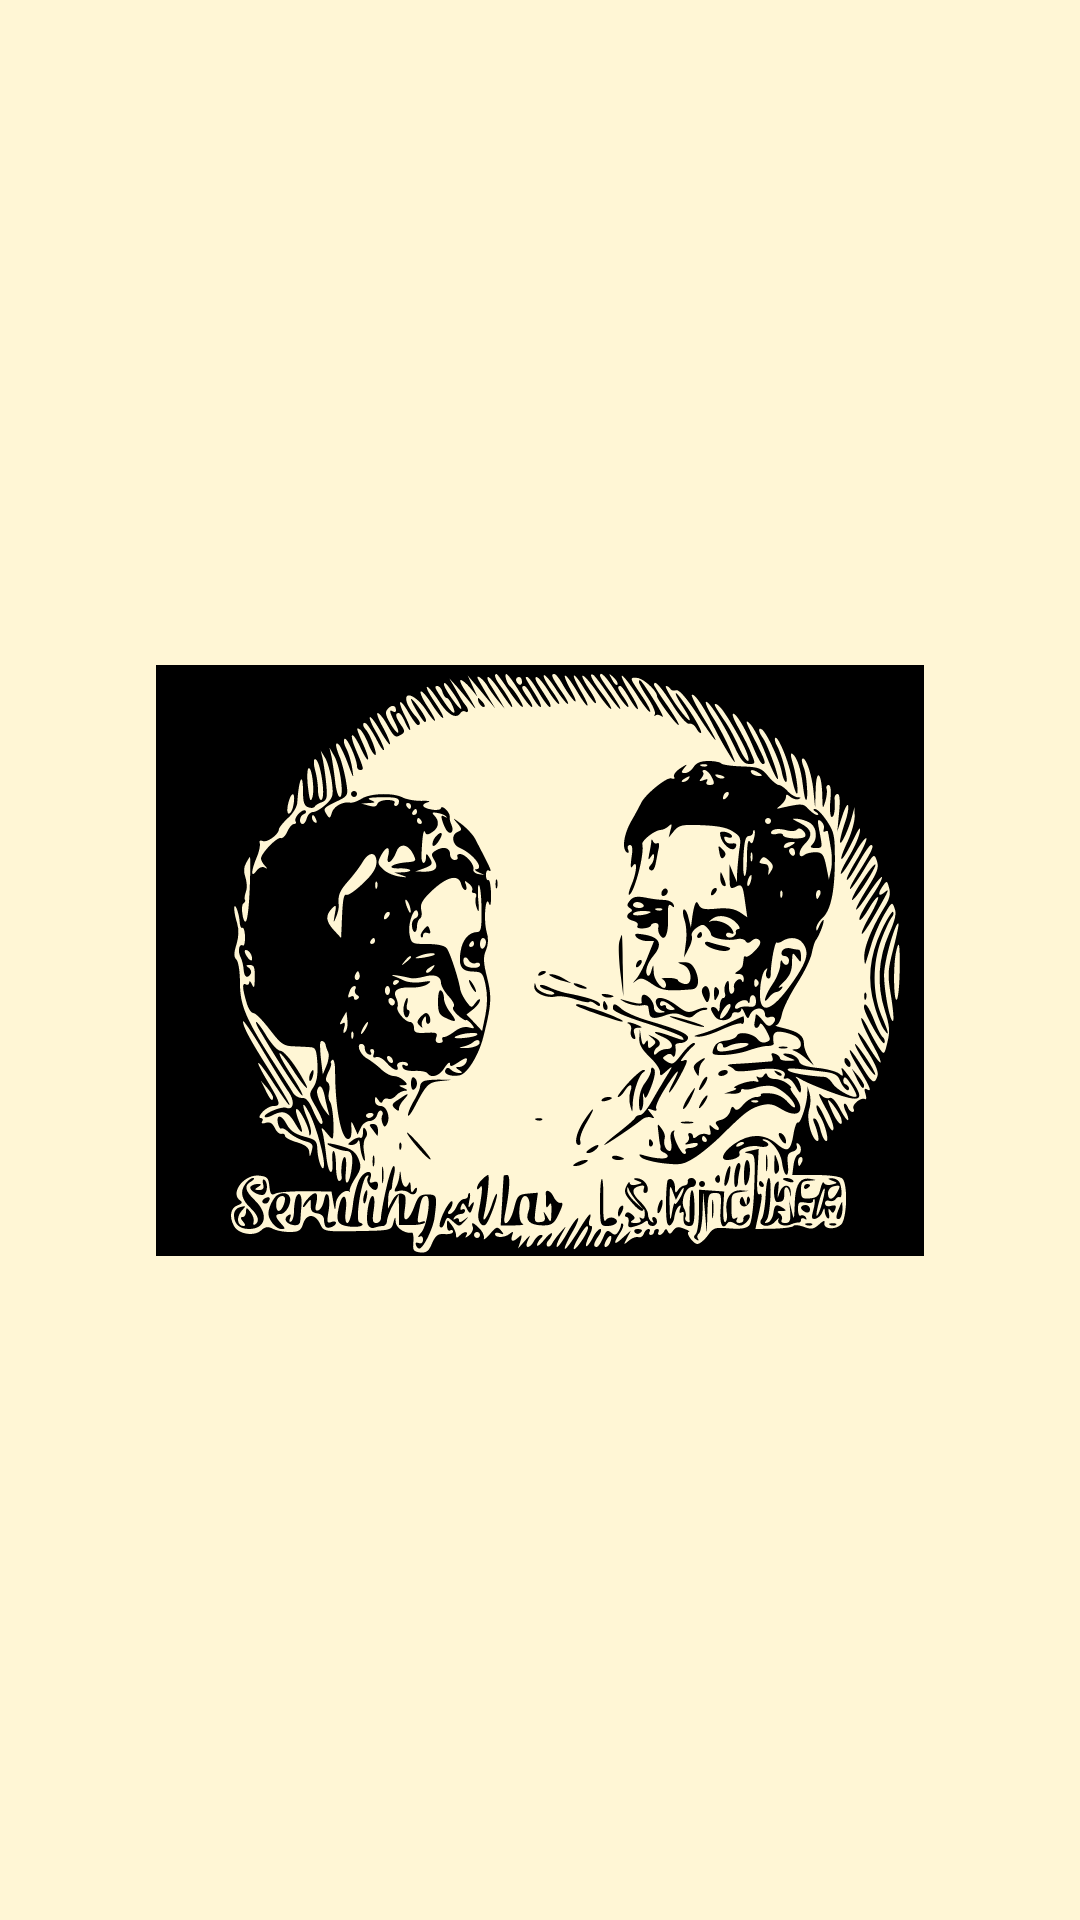

The Android layout XML behind this screen, and the referenced resources:
<!-- AndroidManifest.xml: application theme Theme.SerulingEmas -->
<!-- res/layout/activity_main.xml -->
<?xml version="1.0" encoding="utf-8"?>
<androidx.constraintlayout.widget.ConstraintLayout xmlns:android="http://schemas.android.com/apk/res/android"
    xmlns:app="http://schemas.android.com/apk/res-auto"
    xmlns:tools="http://schemas.android.com/tools"
    android:layout_width="match_parent"
    android:layout_height="match_parent"
    tools:context=".MainActivity"
    android:background="@color/vanilla"
    >

    <ImageView
        android:layout_width="match_parent"
        android:layout_height="197dp"
        android:src="@drawable/seruling"
        app:layout_constraintBottom_toBottomOf="parent"
        app:layout_constraintEnd_toEndOf="parent"
        app:layout_constraintStart_toStartOf="parent"
        app:layout_constraintTop_toTopOf="parent" />

</androidx.constraintlayout.widget.ConstraintLayout>
<!-- resources referenced by this layout -->
<resources>
  <color name="vanilla">#fff6d5</color>
  <!-- drawable seruling: vector/xml drawable (drawable, 66567 chars, omitted) -->
  <style name="Theme.SerulingEmas" parent="Base.Theme.SerulingEmas" />
  <style name="Base.Theme.SerulingEmas" parent="Theme.Material3.DayNight.NoActionBar">
          
          
          <item name="colorPrimary">@color/primary</item>
          <item name="colorPrimaryDark">@color/primaryDark</item>
      </style>
  <color name="primary">#f48c06</color>
  <color name="primaryDark">#e85d04</color>
</resources>
